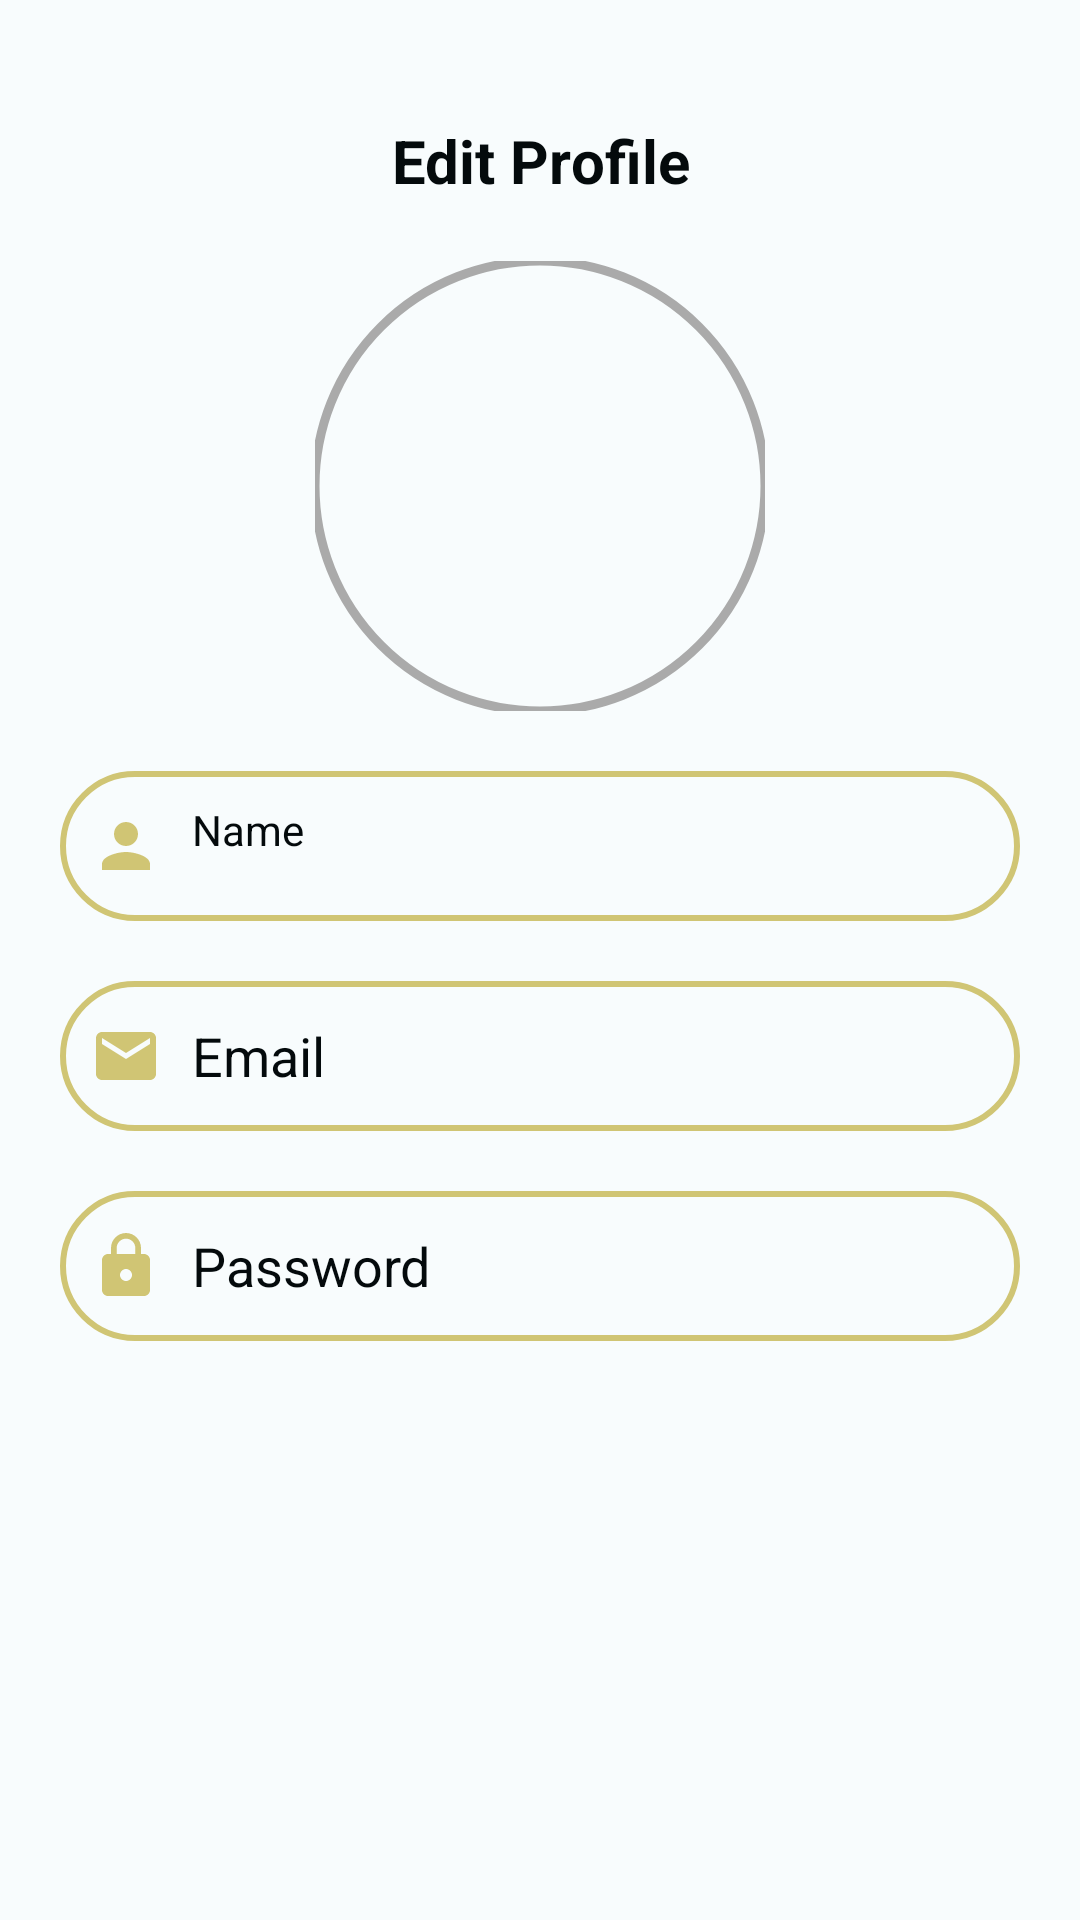

This screen was rendered from an Android layout file. Write that file and the resources it references.
<!-- AndroidManifest.xml: application theme Theme.SmartSmile -->
<!-- res/layout/fragment_profile_edit.xml -->
<?xml version="1.0" encoding="utf-8"?>
<FrameLayout xmlns:android="http://schemas.android.com/apk/res/android"
    xmlns:tools="http://schemas.android.com/tools"
    xmlns:app="http://schemas.android.com/apk/res-auto"
    android:layout_width="match_parent"
    android:layout_height="match_parent"
    android:orientation="vertical"
    android:background="@color/white"
    tools:context=".ProfileEditFragment">

    <LinearLayout
        android:layout_width="match_parent"
        android:layout_height="wrap_content"
        android:orientation="vertical"
        android:layout_gravity="center_horizontal"
        android:padding="20dp">

        <TextView
            android:layout_width="match_parent"
            android:layout_height="wrap_content"
            android:text="Edit Profile"
            android:layout_marginTop="20dp"
            android:gravity="center_horizontal"
            android:textSize="20sp"
            android:textStyle="bold"
            android:textColor="@color/black"/>

        <com.google.android.material.imageview.ShapeableImageView
            android:id="@+id/profile_image"
            android:layout_width="150dp"
            android:layout_height="150dp"
            android:layout_gravity="center_horizontal"
            android:layout_marginTop="20dp"
            android:scaleType="centerCrop"
            android:src="@drawable/background_splashscreen"
            app:strokeColor="@android:color/darker_gray"
            app:strokeWidth="3dp"
            app:shapeAppearance="@style/CircleFrame"/>

        <TextView
            android:layout_width="match_parent"
            android:layout_height="50dp"
            android:id="@+id/name"
            android:background="@drawable/signuplogin_edittext"
            android:layout_marginTop="20dp"
            android:padding="10dp"
            android:hint="Name"
            android:textColorHint="@color/black"
            android:drawableLeft="@drawable/profile_icon"
            android:drawablePadding="10dp"
            android:textColor="@color/black"/>

        <EditText
            android:layout_width="match_parent"
            android:layout_height="50dp"
            android:id="@+id/email"
            android:background="@drawable/signuplogin_edittext"
            android:layout_marginTop="20dp"
            android:padding="10dp"
            android:hint="Email"
            android:textColorHint="@color/black"
            android:drawableLeft="@drawable/email_icon"
            android:drawablePadding="10dp"
            android:textColor="@color/black"/>

        <EditText
            android:layout_width="match_parent"
            android:layout_height="50dp"
            android:id="@+id/password"
            android:background="@drawable/signuplogin_edittext"
            android:layout_marginTop="20dp"
            android:padding="10dp"
            android:hint="Password"
            android:textColorHint="@color/black"
            android:drawableLeft="@drawable/password_icon"
            android:drawablePadding="10dp"
            android:textColor="@color/black"/>

    </LinearLayout>

</FrameLayout>
<!-- resources referenced by this layout -->
<resources>
  <color name="black">#040a0c</color>
  <color name="white">#F8FCFD</color>
  <!-- drawable email_icon (drawable) -->
  <vector xmlns:android="http://schemas.android.com/apk/res/android" android:height="24dp" android:tint="@color/primary_yellow" android:viewportHeight="24" android:viewportWidth="24" android:width="24dp">
        
      <path android:fillColor="@android:color/white" android:pathData="M20,4L4,4c-1.1,0 -1.99,0.9 -1.99,2L2,18c0,1.1 0.9,2 2,2h16c1.1,0 2,-0.9 2,-2L22,6c0,-1.1 -0.9,-2 -2,-2zM20,8l-8,5 -8,-5L4,6l8,5 8,-5v2z"/>
      
  </vector>
  <!-- drawable password_icon (drawable) -->
  <vector xmlns:android="http://schemas.android.com/apk/res/android" android:height="24dp" android:tint="@color/primary_yellow" android:viewportHeight="24" android:viewportWidth="24" android:width="24dp">
        
      <path android:fillColor="@android:color/white" android:pathData="M18,8h-1L17,6c0,-2.76 -2.24,-5 -5,-5S7,3.24 7,6v2L6,8c-1.1,0 -2,0.9 -2,2v10c0,1.1 0.9,2 2,2h12c1.1,0 2,-0.9 2,-2L20,10c0,-1.1 -0.9,-2 -2,-2zM12,17c-1.1,0 -2,-0.9 -2,-2s0.9,-2 2,-2 2,0.9 2,2 -0.9,2 -2,2zM15.1,8L8.9,8L8.9,6c0,-1.71 1.39,-3.1 3.1,-3.1 1.71,0 3.1,1.39 3.1,3.1v2z"/>
      
  </vector>
  <!-- drawable profile_icon (drawable) -->
  <vector xmlns:android="http://schemas.android.com/apk/res/android" android:height="24dp" android:tint="@color/primary_yellow" android:viewportHeight="24" android:viewportWidth="24" android:width="24dp">
        
      <path android:fillColor="@android:color/white" android:pathData="M12,12c2.21,0 4,-1.79 4,-4s-1.79,-4 -4,-4 -4,1.79 -4,4 1.79,4 4,4zM12,14c-2.67,0 -8,1.34 -8,4v2h16v-2c0,-2.66 -5.33,-4 -8,-4z"/>
      
  </vector>
  <!-- drawable signuplogin_edittext (drawable) -->
  <?xml version="1.0" encoding="utf-8"?>
  <shape xmlns:android="http://schemas.android.com/apk/res/android"
      android:shape="rectangle">
  
      <stroke
          android:width="2dp"
          android:color="@color/primary_yellow"/>
  
      <corners
          android:radius="30dp"/>
  
  </shape>
  <style name="CircleFrame" parent="ShapeAppearance.MaterialComponents.SmallComponent">
          <item name="cornerFamily">rounded</item>
          <item name="cornerSize">50%</item>
      </style>
  <style name="Theme.SmartSmile" parent="Theme.MaterialComponents.DayNight.NoActionBar">
          
          
      </style>
  <color name="primary_yellow">#D0C574</color>
</resources>
